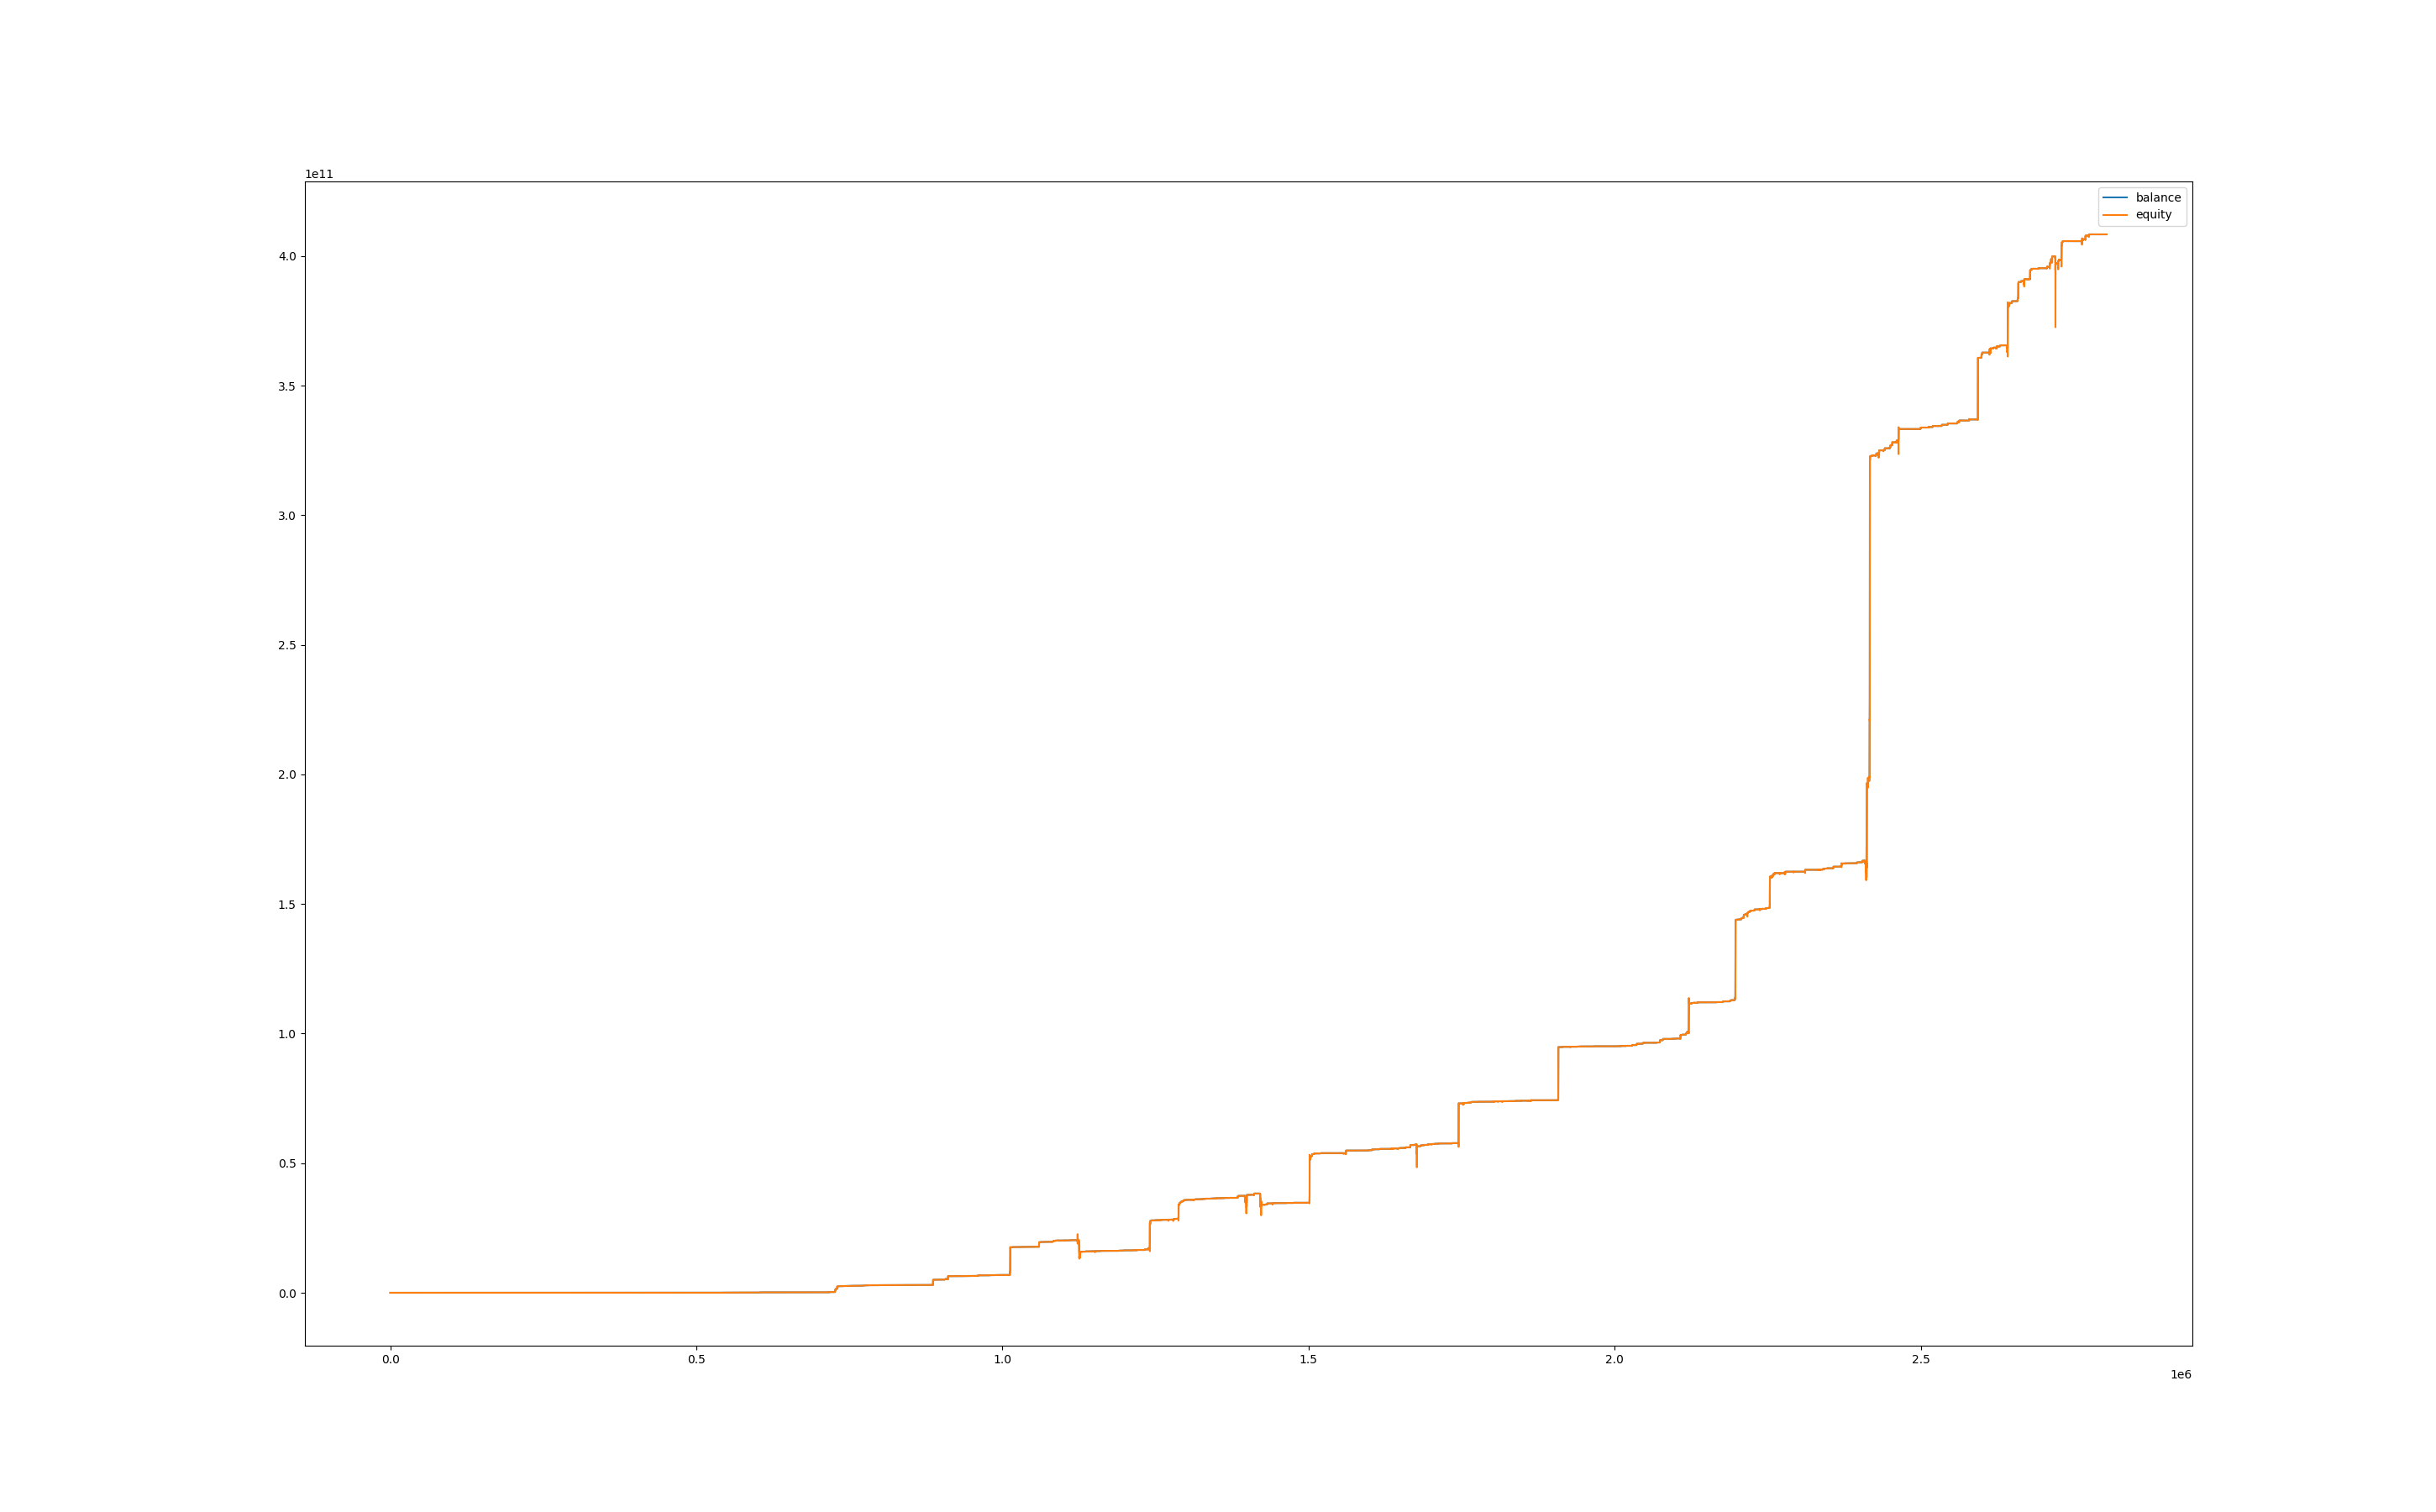

Data behind this chart, as committed beside it:
, balance, equity, balance_btc, equity_btc
0, 99998, 100000, 0.0, 0.0
60, 99998, 100000, 0.0, 0.0
120, 99998, 100000, 0.0, 0.0
180, 99998, 100000, 0.0, 0.0
240, 99998, 100000, 0.0, 0.0
300, 99998, 100000, 0.0, 0.0
360, 99998, 100000, 0.0, 0.0
420, 99998, 100000, 0.0, 0.0
480, 99998, 100000, 0.0, 0.0
540, 99998, 100000, 0.0, 0.0
600, 99998, 100000, 0.0, 0.0
660, 99998, 100000, 0.0, 0.0
720, 99998, 100000, 0.0, 0.0
780, 99998, 100000, 0.0, 0.0
840, 99998, 100000, 0.0, 0.0
900, 99998, 100000, 0.0, 0.0
960, 99998, 100000, 0.0, 0.0
1020, 99998, 100000, 0.0, 0.0
1080, 99998, 100000, 0.0, 0.0
1140, 99998, 100000, 0.0, 0.0
1200, 99998, 100000, 0.0, 0.0
1260, 99998, 100000, 0.0, 0.0
1320, 99998, 100000, 0.0, 0.0
1380, 99998, 100000, 0.0, 0.0
1440, 99998, 100000, 0.0, 0.0
1500, 99998, 100000, 0.0, 0.0
1560, 99998, 100000, 0.0, 0.0
1620, 99998, 100000, 0.0, 0.0
1680, 99998, 100000, 0.0, 0.0
1740, 99998, 100000, 0.0, 0.0
1800, 99998, 100000, 0.0, 0.0
1860, 99998, 100000, 0.0, 0.0
1920, 99998, 100000, 0.0, 0.0
1980, 99998, 100000, 0.0, 0.0
2040, 99998, 100000, 0.0, 0.0
2100, 99998, 100000, 0.0, 0.0
2160, 99998, 100000, 0.0, 0.0
2220, 99998, 100000, 0.0, 0.0
2280, 99998, 100000, 0.0, 0.0
2340, 99998, 100000, 0.0, 0.0
2400, 99998, 100000, 0.0, 0.0
2460, 99998, 100000, 0.0, 0.0
2520, 99998, 99937, 0.0, -60.26
2580, 99998, 99971, 0.0, -26.32
2640, 99998, 99983, 0.0, -14.91
2700, 99998, 99932, 0.0, -65.57
2760, 99998, 99969, 0.0, -28.42
2820, 99998, 99966, 0.0, -31.36
2880, 99998, 99952, 0.0, -45.81
2940, 99998, 99911, 0.0, -86.39
3000, 99998, 99813, 0.0, -184.8
3060, 99998, 99928, 0.0, -69.99
3120, 100016, 99929, 0.0, -68.81
3180, 100016, 100016, 0.0, 0.0
3240, 100016, 100016, 0.0, 0.0
3300, 100016, 100016, 0.0, 0.0
3360, 100016, 100016, 0.0, 0.0
3420, 100016, 100016, 0.0, 0.0
3480, 100016, 100016, 0.0, 0.0
3540, 100016, 100016, 0.0, 0.0
... 46,667 more rows
